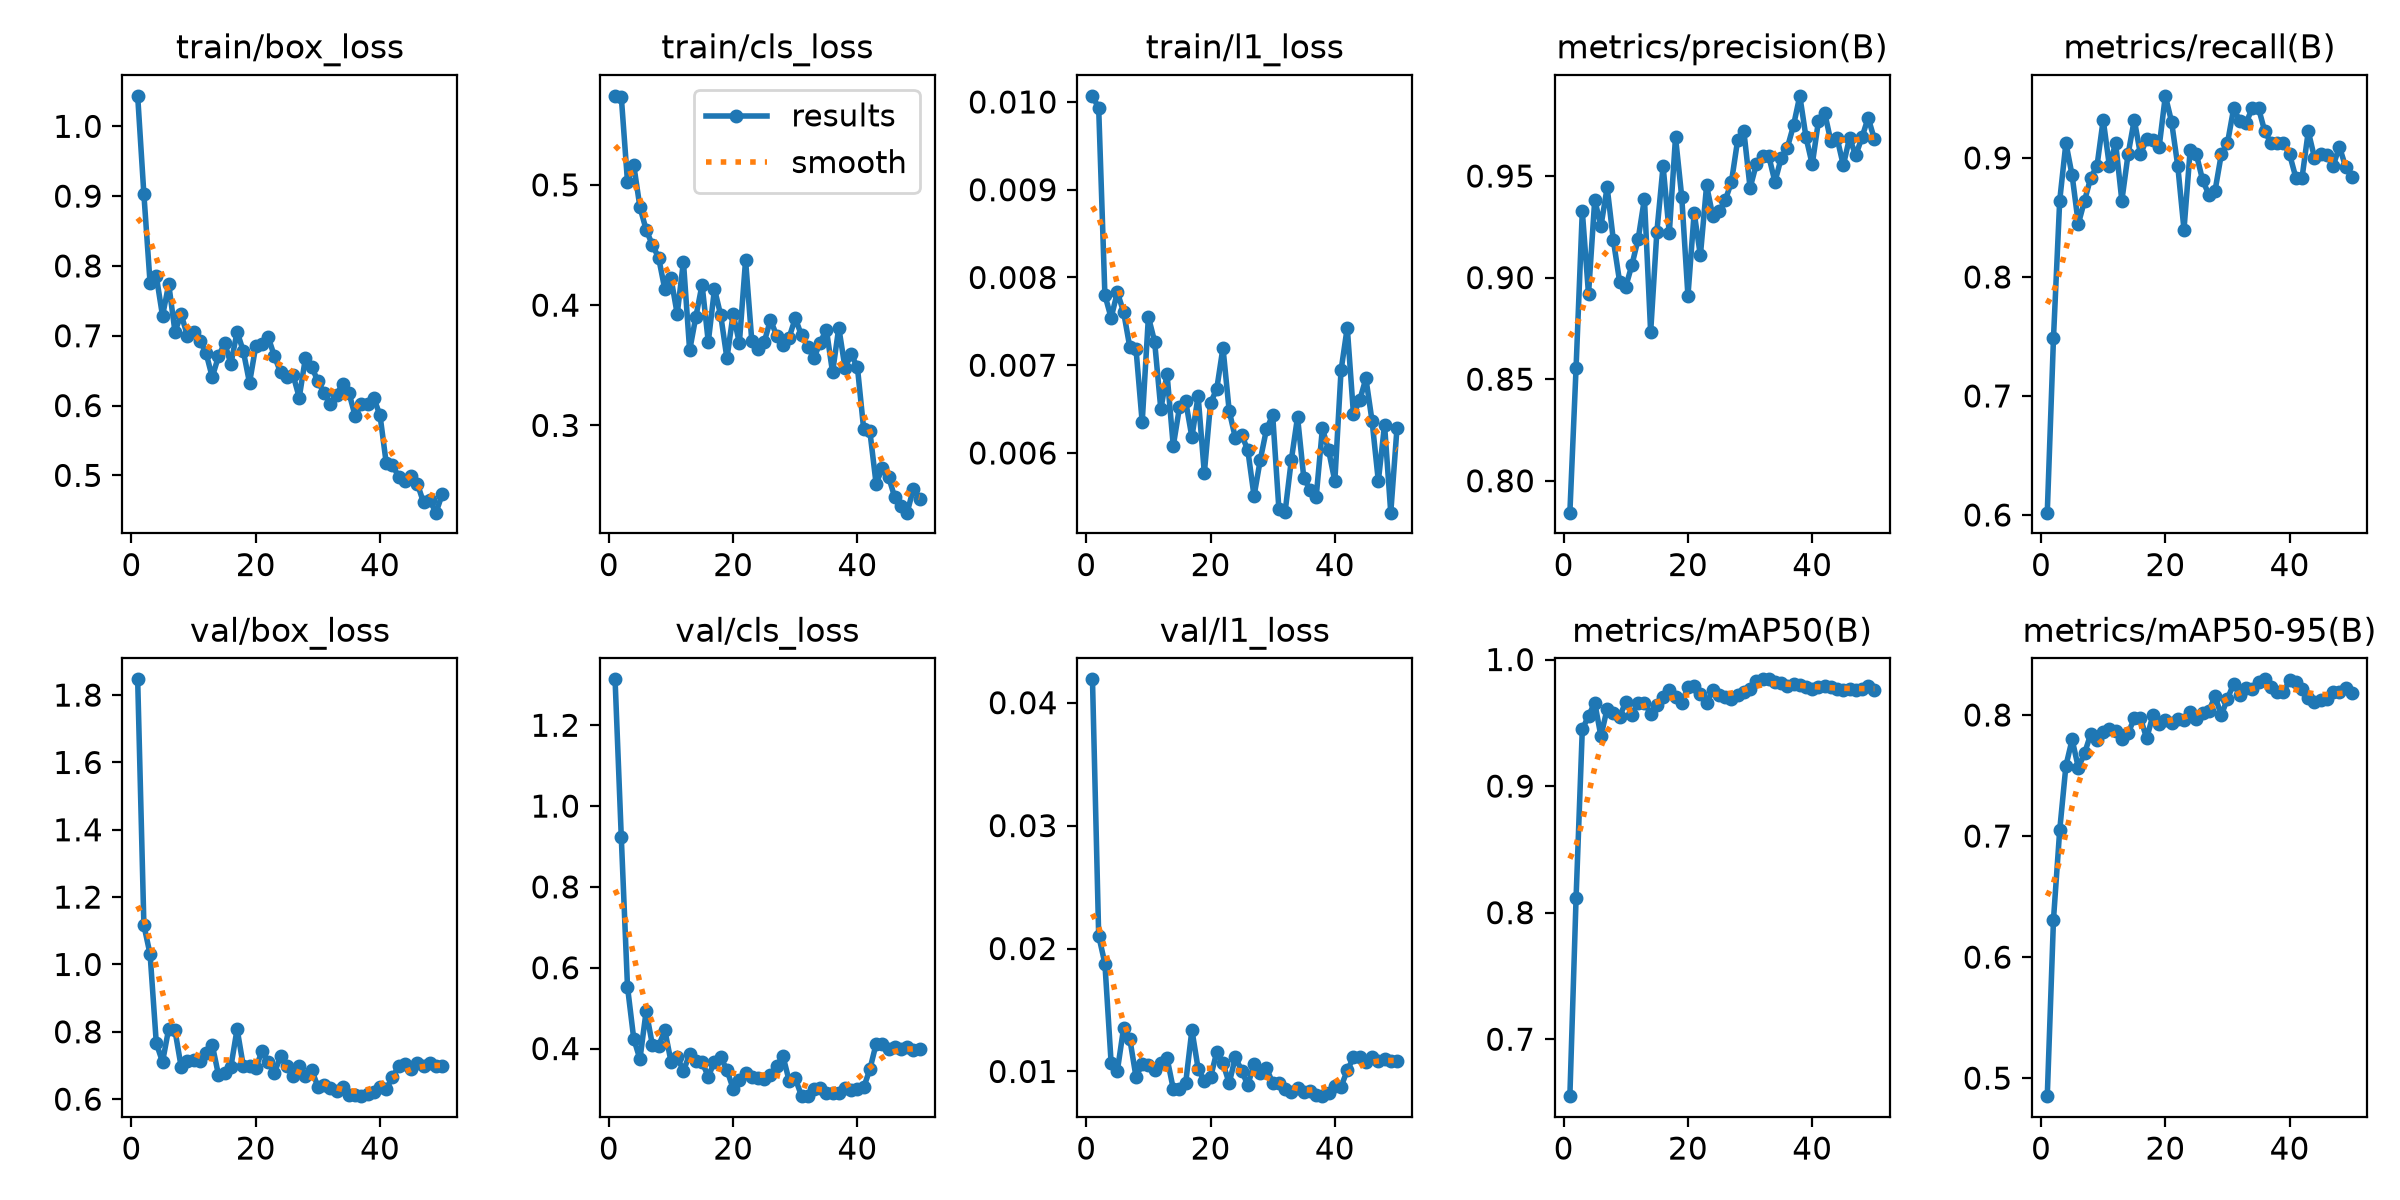

Source data for this figure (header and first rows):
epoch, time, train/box_loss, train/cls_loss, train/l1_loss, metrics/precision(B), metrics/recall(B), metrics/mAP50(B), metrics/mAP50-95(B), val/box_loss, val/cls_loss, val/l1_loss, lr/pg0, lr/pg1, lr/pg2
1, 20.46, 1.044, 0.574, 0.01007, 0.7843, 0.6019, 0.655, 0.4851, 1.847, 1.314, 0.0419, 0.0001603, 0.0001603, 0.06811
2, 24.55, 0.9027, 0.5733, 0.00993, 0.8557, 0.7487, 0.8119, 0.6311, 1.117, 0.9232, 0.02105, 0.0003266, 0.0003266, 0.03494
3, 28.61, 0.7752, 0.5026, 0.0078, 0.9327, 0.8641, 0.9448, 0.7048, 1.03, 0.5529, 0.01878, 0.0004917, 0.0004917, 0.001774
4, 32.62, 0.7853, 0.5166, 0.00754, 0.8919, 0.9126, 0.9554, 0.758, 0.7661, 0.4249, 0.01071, 0.0004956, 0.0004956, 0.0004956
5, 36.71, 0.7285, 0.4815, 0.00783, 0.9383, 0.8853, 0.966, 0.7798, 0.7106, 0.3737, 0.01004, 0.0004922, 0.0004922, 0.0004922
6, 40.84, 0.7739, 0.4627, 0.00761, 0.9253, 0.8447, 0.9394, 0.7565, 0.8095, 0.4927, 0.0135, 0.0004879, 0.0004879, 0.0004879
7, 45.08, 0.706, 0.4501, 0.00721, 0.9444, 0.8641, 0.9612, 0.7684, 0.8046, 0.4096, 0.01268, 0.0004826, 0.0004826, 0.0004826
8, 49.21, 0.7305, 0.4396, 0.00719, 0.9183, 0.8835, 0.9578, 0.7844, 0.6956, 0.4053, 0.00957, 0.0004764, 0.0004764, 0.0004764
9, 53.37, 0.7003, 0.4134, 0.00635, 0.8981, 0.8932, 0.9548, 0.7793, 0.7142, 0.446, 0.01058, 0.0004694, 0.0004694, 0.0004694
10, 57.48, 0.7057, 0.4225, 0.00755, 0.8956, 0.932, 0.9666, 0.7857, 0.7156, 0.3679, 0.01056, 0.0004615, 0.0004615, 0.0004615
11, 61.54, 0.6932, 0.3926, 0.00727, 0.9064, 0.8932, 0.9566, 0.788, 0.7121, 0.3791, 0.01008, 0.0004527, 0.0004527, 0.0004527
12, 65.66, 0.6754, 0.4362, 0.0065, 0.9192, 0.9126, 0.966, 0.7871, 0.738, 0.3447, 0.0107, 0.0004432, 0.0004432, 0.0004432
13, 69.78, 0.6408, 0.3624, 0.0069, 0.9389, 0.8641, 0.9659, 0.78, 0.7612, 0.3862, 0.01109, 0.0004329, 0.0004329, 0.0004329
14, 73.92, 0.6703, 0.3903, 0.00608, 0.8731, 0.9029, 0.9572, 0.7848, 0.6724, 0.3681, 0.00859, 0.0004219, 0.0004219, 0.0004219
15, 78.1, 0.6896, 0.417, 0.00652, 0.9225, 0.932, 0.964, 0.7972, 0.6783, 0.3665, 0.00855, 0.0004103, 0.0004103, 0.0004103
16, 82.42, 0.6596, 0.3694, 0.00659, 0.9549, 0.9029, 0.9701, 0.7972, 0.6957, 0.3306, 0.00905, 0.000398, 0.000398, 0.000398
17, 86.64, 0.7056, 0.4135, 0.00618, 0.9218, 0.916, 0.9756, 0.7807, 0.8085, 0.3679, 0.01338, 0.0003851, 0.0003851, 0.0003851
18, 90.75, 0.6781, 0.3916, 0.00665, 0.9691, 0.9151, 0.9703, 0.7998, 0.6983, 0.3784, 0.01023, 0.0003717, 0.0003717, 0.0003717
19, 94.94, 0.6325, 0.3558, 0.00577, 0.9398, 0.9091, 0.9658, 0.7927, 0.6985, 0.347, 0.0092, 0.0003579, 0.0003579, 0.0003579
20, 99.08, 0.6849, 0.3926, 0.00657, 0.891, 0.9522, 0.9781, 0.7957, 0.6912, 0.3008, 0.00951, 0.0003436, 0.0003436, 0.0003436
21, 103.3, 0.6879, 0.3685, 0.00673, 0.9319, 0.9304, 0.9789, 0.7936, 0.7426, 0.3227, 0.01159, 0.000329, 0.000329, 0.000329
22, 107.3, 0.6981, 0.4375, 0.0072, 0.9109, 0.8933, 0.9729, 0.797, 0.7098, 0.3389, 0.01066, 0.0003141, 0.0003141, 0.0003141
23, 111.5, 0.6709, 0.3704, 0.00648, 0.9454, 0.8397, 0.9653, 0.7957, 0.6788, 0.3286, 0.00905, 0.0002989, 0.0002989, 0.0002989
24, 115.8, 0.6475, 0.3636, 0.00617, 0.9303, 0.9068, 0.9761, 0.8026, 0.7271, 0.3267, 0.01116, 0.0002835, 0.0002835, 0.0002835
25, 119.9, 0.6405, 0.3692, 0.00621, 0.9326, 0.9029, 0.972, 0.7963, 0.699, 0.3255, 0.01006, 0.000268, 0.000268, 0.000268
26, 124.1, 0.644, 0.3877, 0.00603, 0.938, 0.8813, 0.9705, 0.8017, 0.6702, 0.3351, 0.00889, 0.0002525, 0.0002525, 0.0002525
27, 128.2, 0.6115, 0.3747, 0.00551, 0.9471, 0.8692, 0.9688, 0.8032, 0.6975, 0.356, 0.01064, 0.000237, 0.000237, 0.000237
28, 132.5, 0.6685, 0.3666, 0.00592, 0.9677, 0.8725, 0.972, 0.8154, 0.6679, 0.3824, 0.00985, 0.0002215, 0.0002215, 0.0002215
29, 136.7, 0.6556, 0.3729, 0.00627, 0.972, 0.9029, 0.9743, 0.7998, 0.6877, 0.321, 0.01029, 0.0002061, 0.0002061, 0.0002061
30, 141, 0.6349, 0.3892, 0.00643, 0.9441, 0.9126, 0.977, 0.8135, 0.6363, 0.326, 0.00904, 0.0001909, 0.0001909, 0.0001909
31, 145.1, 0.6179, 0.3748, 0.00536, 0.9558, 0.9417, 0.9834, 0.8259, 0.6413, 0.2831, 0.00906, 0.000176, 0.000176, 0.000176
32, 149.4, 0.6022, 0.3654, 0.00533, 0.9599, 0.9308, 0.9843, 0.8166, 0.6342, 0.2823, 0.00857, 0.0001614, 0.0001614, 0.0001614
33, 153.6, 0.6152, 0.3561, 0.00592, 0.9599, 0.9297, 0.9844, 0.8226, 0.6233, 0.2988, 0.00833, 0.0001471, 0.0001471, 0.0001471
34, 157.7, 0.6315, 0.3689, 0.00641, 0.9471, 0.9417, 0.9826, 0.8218, 0.635, 0.302, 0.00866, 0.0001333, 0.0001333, 0.0001333
35, 161.9, 0.6182, 0.3797, 0.00572, 0.9588, 0.9417, 0.9817, 0.8276, 0.611, 0.2908, 0.0083, 0.0001199, 0.0001199, 0.0001199
36, 166, 0.5849, 0.3441, 0.00558, 0.964, 0.9223, 0.979, 0.8295, 0.613, 0.2898, 0.00839, 0.000107, 0.000107, 0.000107
37, 170.2, 0.6023, 0.3814, 0.0055, 0.975, 0.9126, 0.9803, 0.8235, 0.6089, 0.2903, 0.00808, 9.47376e-05, 9.47376e-05, 9.47376e-05
38, 174.4, 0.6019, 0.3479, 0.00628, 0.9895, 0.9123, 0.9798, 0.8189, 0.6167, 0.3015, 0.00799, 8.30746e-05, 8.30746e-05, 8.30746e-05
39, 178.6, 0.6106, 0.3592, 0.00603, 0.9691, 0.9126, 0.9787, 0.8194, 0.621, 0.2974, 0.00826, 7.20803e-05, 7.20803e-05, 7.20803e-05
40, 182.9, 0.586, 0.3483, 0.00568, 0.9557, 0.9029, 0.977, 0.8286, 0.6371, 0.3001, 0.00883, 6.1798e-05, 6.1798e-05, 6.1798e-05
41, 201.2, 0.5174, 0.2971, 0.00694, 0.977, 0.8835, 0.9781, 0.8274, 0.6304, 0.3037, 0.00876, 5.22683e-05, 5.22683e-05, 5.22683e-05
42, 205.4, 0.5153, 0.2951, 0.00743, 0.9812, 0.8835, 0.9792, 0.8216, 0.6646, 0.3484, 0.01008, 4.35288e-05, 4.35288e-05, 4.35288e-05
43, 209.4, 0.4977, 0.2517, 0.00644, 0.967, 0.9223, 0.9783, 0.8143, 0.6983, 0.4111, 0.01114, 3.56141e-05, 3.56141e-05, 3.56141e-05
44, 213.6, 0.4923, 0.2643, 0.0066, 0.9687, 0.9002, 0.977, 0.8107, 0.7045, 0.4123, 0.01119, 2.85553e-05, 2.85553e-05, 2.85553e-05
45, 217.7, 0.4991, 0.2575, 0.00685, 0.9553, 0.9029, 0.9762, 0.8127, 0.6887, 0.3985, 0.01073, 2.23803e-05, 2.23803e-05, 2.23803e-05
46, 221.9, 0.4883, 0.2403, 0.00636, 0.9687, 0.9022, 0.9766, 0.813, 0.7068, 0.4042, 0.01115, 1.71135e-05, 1.71135e-05, 1.71135e-05
47, 226.1, 0.4612, 0.2332, 0.00568, 0.9602, 0.8932, 0.976, 0.8186, 0.6973, 0.3992, 0.01083, 1.27757e-05, 1.27757e-05, 1.27757e-05
48, 230.3, 0.4644, 0.2274, 0.00632, 0.969, 0.9095, 0.9771, 0.8191, 0.707, 0.4036, 0.01105, 9.38391e-06, 9.38391e-06, 9.38391e-06
49, 234.5, 0.4466, 0.2473, 0.00532, 0.9787, 0.8927, 0.979, 0.8221, 0.6991, 0.3956, 0.01083, 6.95161e-06, 6.95161e-06, 6.95161e-06
50, 238.7, 0.4727, 0.2384, 0.00628, 0.9681, 0.8837, 0.9761, 0.8186, 0.6995, 0.3991, 0.01083, 5.48838e-06, 5.48838e-06, 5.48838e-06
